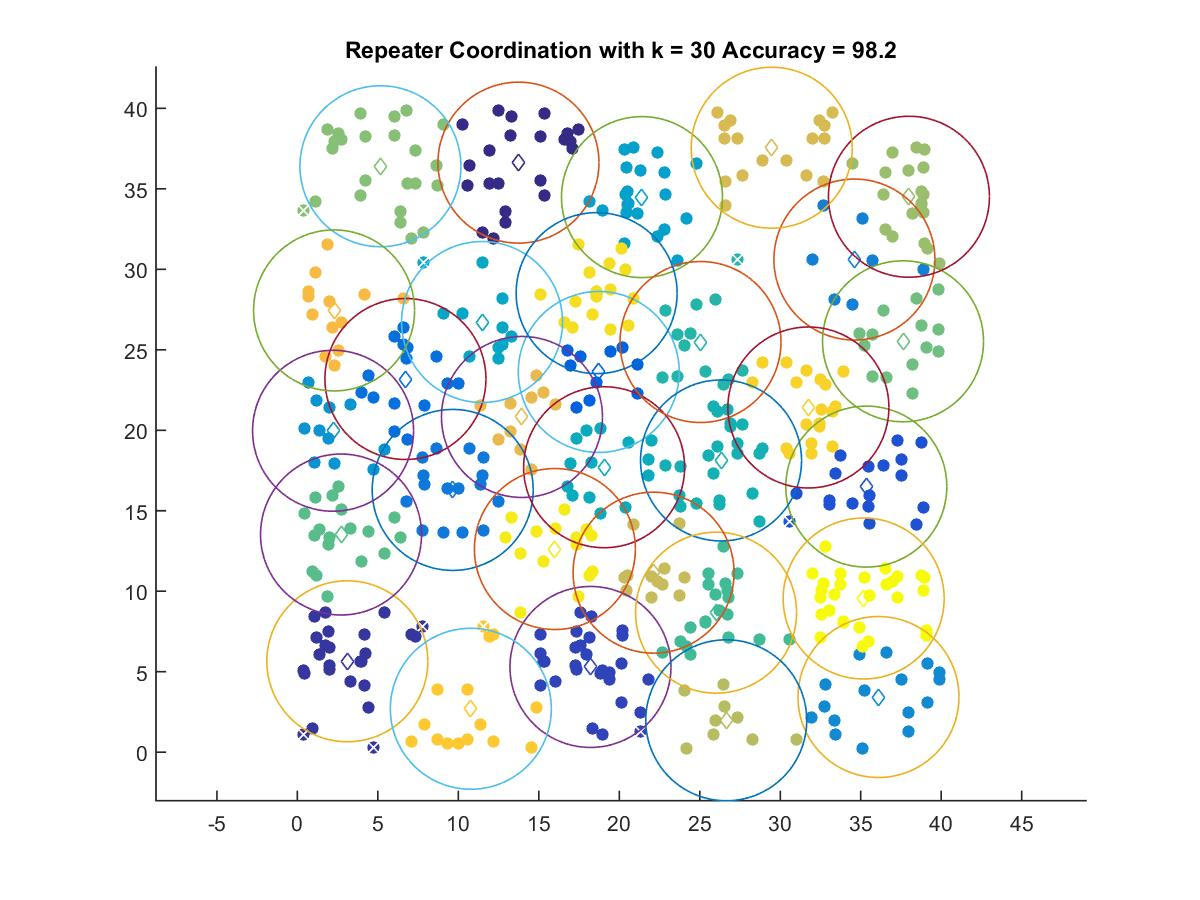

Data behind this chart, as committed beside it:
13.736, 36.626
3.104, 5.649
18.21, 5.296
35.35, 16.5
18.72, 23.62
6.713, 23.18
9.649, 16.29
34.61, 30.61
36.1, 3.428
2.218, 19.97
21.41, 34.49
11.47, 26.73
19.06, 17.7
26.32, 18.12
25.04, 25.48
26.01, 8.668
2.713, 13.52
37.63, 25.53
5.16, 36.4
37.99, 34.51
26.64, 1.984
22.13, 11.15
29.47, 37.55
13.95, 20.83
2.281, 27.45
10.78, 2.699
31.75, 21.42
18.59, 28.52
16, 12.62
35.18, 9.549
